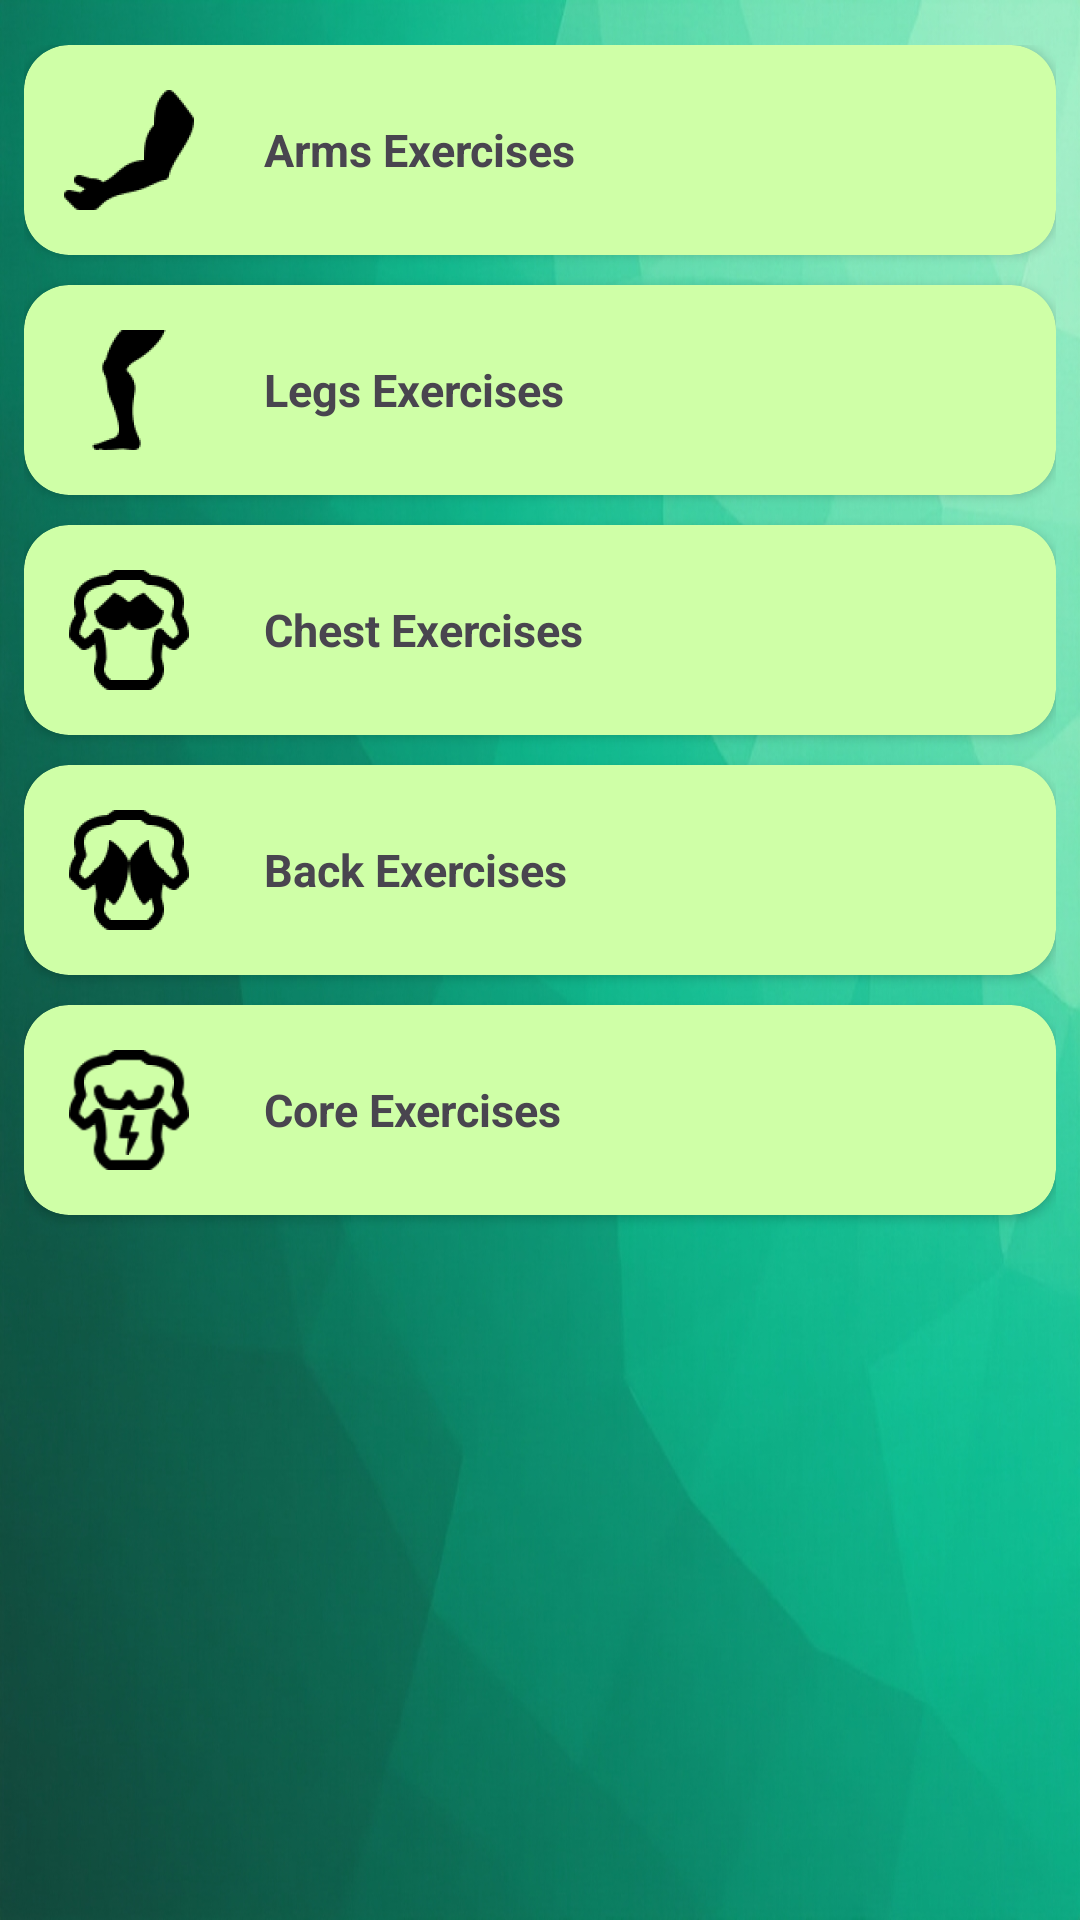

The Android layout XML behind this screen, and the referenced resources:
<!-- AndroidManifest.xml: application theme Theme.HomeFit -->
<!-- res/layout/fragment_categories.xml -->
<?xml version="1.0" encoding="utf-8"?>
<androidx.constraintlayout.widget.ConstraintLayout xmlns:android="http://schemas.android.com/apk/res/android"
    xmlns:tools="http://schemas.android.com/tools"
    android:layout_width="match_parent"
    android:layout_height="match_parent"
    xmlns:app="http://schemas.android.com/apk/res-auto"
    tools:context=".ui.categories.CategoriesFragment"
    android:background="@drawable/app_background"
    android:paddingHorizontal="8sp"
    android:paddingVertical="15sp"
    >

<LinearLayout
    android:layout_width="match_parent"
    android:layout_height="match_parent"
    android:orientation="vertical">



    <androidx.cardview.widget.CardView
        android:id="@+id/arms_cardview"
        app:layout_constraintTop_toTopOf="parent"
        android:paddingTop="20dp"
        app:cardCornerRadius="15dp"
        android:backgroundTint="#CFFFA7"
        android:layout_width="match_parent"
        android:layout_height="wrap_content"
        app:layout_constraintStart_toStartOf="parent"
        app:layout_constraintEnd_toEndOf="parent"
        >

        <LinearLayout
            android:layout_width="match_parent"
            android:layout_height="wrap_content"
            android:orientation="horizontal"
            android:padding="10dp"
            >
            <ImageView
                android:id="@+id/category_image_arms"
                android:src="@drawable/arms_category_image"
                android:layout_width="50dp"
                android:layout_height="50dp"
                />

            <TextView
                android:id="@+id/tv_category_arms"
                android:text="Arms Exercises"
                android:textStyle="bold"
                android:layout_width="0dp"
                android:layout_height="match_parent"
                android:layout_weight="1"
                android:gravity="center_vertical"
                android:paddingStart="20dp"
                android:textSize="15sp" />

            <ImageView
                android:id="@+id/arrow_arms"
                android:layout_gravity="center_vertical"
                android:layout_width="wrap_content"
                android:layout_height="wrap_content"
                android:src="@drawable/arrow_right"/>

        </LinearLayout>

    </androidx.cardview.widget.CardView>

    <Space
        android:layout_width="match_parent"
        android:layout_height="10dp"/>


    <androidx.cardview.widget.CardView
        android:id="@+id/legs_cardview"
        app:layout_constraintTop_toTopOf="parent"
        android:paddingTop="20dp"
        app:cardCornerRadius="15dp"
        android:backgroundTint="#CFFFA7"
        android:layout_width="match_parent"
        android:layout_height="wrap_content"
        app:layout_constraintStart_toStartOf="parent"
        app:layout_constraintEnd_toEndOf="parent"
        >

        <LinearLayout
            android:layout_width="match_parent"
            android:layout_height="wrap_content"
            android:orientation="horizontal"
            android:padding="10dp"
            >
            <ImageView
                android:id="@+id/category_image_legs"
                android:src="@drawable/legs_category_img"
                android:layout_width="50dp"
                android:layout_height="50dp"
                />

            <TextView
                android:id="@+id/tv_category_legs"
                android:text="Legs Exercises"
                android:textStyle="bold"
                android:layout_width="0dp"
                android:layout_height="match_parent"
                android:layout_weight="1"
                android:gravity="center_vertical"
                android:paddingStart="20dp"
                android:textSize="15sp" />

            <ImageView
                android:id="@+id/arrow_legs"
                android:layout_gravity="center_vertical"
                android:layout_width="wrap_content"
                android:layout_height="wrap_content"
                android:src="@drawable/arrow_right"/>

        </LinearLayout>


    </androidx.cardview.widget.CardView>

    <Space
        android:layout_width="match_parent"
        android:layout_height="10dp"/>


    <androidx.cardview.widget.CardView
        android:id="@+id/chest_cardview"
        app:layout_constraintTop_toTopOf="parent"
        android:paddingTop="20dp"
        app:cardCornerRadius="15dp"
        android:backgroundTint="#CFFFA7"
        android:layout_width="match_parent"
        android:layout_height="wrap_content"
        app:layout_constraintStart_toStartOf="parent"
        app:layout_constraintEnd_toEndOf="parent"
        >

        <LinearLayout
            android:layout_width="match_parent"
            android:layout_height="wrap_content"
            android:orientation="horizontal"
            android:padding="10dp"
            >
            <ImageView
                android:id="@+id/category_image_chest"
                android:src="@drawable/chest_category_image"
                android:layout_width="50dp"
                android:layout_height="50dp"
                />

            <TextView
                android:id="@+id/tv_category_chest"
                android:text="Chest Exercises"
                android:textStyle="bold"
                android:layout_width="0dp"
                android:layout_height="match_parent"
                android:layout_weight="1"
                android:gravity="center_vertical"
                android:paddingStart="20dp"
                android:textSize="15sp" />

            <ImageView
                android:id="@+id/arrow_chest"
                android:layout_gravity="center_vertical"
                android:layout_width="wrap_content"
                android:layout_height="wrap_content"
                android:src="@drawable/arrow_right"/>

        </LinearLayout>


    </androidx.cardview.widget.CardView>

    <Space
        android:layout_width="match_parent"
        android:layout_height="10dp"/>

    <androidx.cardview.widget.CardView
        android:id="@+id/back_cardview"
        app:layout_constraintTop_toTopOf="parent"
        android:paddingTop="20dp"
        app:cardCornerRadius="15dp"
        android:backgroundTint="#CFFFA7"
        android:layout_width="match_parent"
        android:layout_height="wrap_content"
        app:layout_constraintStart_toStartOf="parent"
        app:layout_constraintEnd_toEndOf="parent"
        >

        <LinearLayout
            android:layout_width="match_parent"
            android:layout_height="wrap_content"
            android:orientation="horizontal"
            android:padding="10dp"
            >
            <ImageView
                android:id="@+id/category_image_back"
                android:src="@drawable/back_categories_image"
                android:layout_width="50dp"
                android:layout_height="50dp"
                />

            <TextView
                android:id="@+id/tv_category_back"
                android:text="Back Exercises"
                android:textStyle="bold"
                android:layout_width="0dp"
                android:layout_height="match_parent"
                android:layout_weight="1"
                android:gravity="center_vertical"
                android:paddingStart="20dp"
                android:textSize="15sp" />

            <ImageView
                android:id="@+id/arrow_backexercise"
                android:layout_gravity="center_vertical"
                android:layout_width="wrap_content"
                android:layout_height="wrap_content"
                android:src="@drawable/arrow_right"/>

        </LinearLayout>


    </androidx.cardview.widget.CardView>

    <Space
        android:layout_width="match_parent"
        android:layout_height="10dp"/>

    <androidx.cardview.widget.CardView
        android:id="@+id/core_cardview"
        app:layout_constraintTop_toTopOf="parent"
        android:paddingTop="20dp"
        app:cardCornerRadius="15dp"
        android:backgroundTint="#CFFFA7"
        android:layout_width="match_parent"
        android:layout_height="wrap_content"
        app:layout_constraintStart_toStartOf="parent"
        app:layout_constraintEnd_toEndOf="parent"
        >

        <LinearLayout
            android:layout_width="match_parent"
            android:layout_height="wrap_content"
            android:orientation="horizontal"
            android:padding="10dp"
            >
            <ImageView
                android:id="@+id/category_image_core"
                android:src="@drawable/core_categories_image"
                android:layout_width="50dp"
                android:layout_height="50dp"
                />

            <TextView
                android:id="@+id/tv_category_core"
                android:text="Core Exercises"
                android:textStyle="bold"
                android:layout_width="0dp"
                android:layout_height="match_parent"
                android:layout_weight="1"
                android:gravity="center_vertical"
                android:paddingStart="20dp"
                android:textSize="15sp" />

            <ImageView
                android:id="@+id/arrow_core"
                android:layout_gravity="center_vertical"
                android:layout_width="wrap_content"
                android:layout_height="wrap_content"
                android:src="@drawable/arrow_right"/>

        </LinearLayout>


    </androidx.cardview.widget.CardView>

</LinearLayout>

</androidx.constraintlayout.widget.ConstraintLayout>
<!-- resources referenced by this layout -->
<resources>
  <!-- drawable app_background: jpeg bitmap (drawable, 414139 bytes) -->
  <!-- drawable arms_category_image: png bitmap (drawable, 1469 bytes) -->
  <!-- drawable back_categories_image: png bitmap (drawable, 2750 bytes) -->
  <!-- drawable chest_category_image: png bitmap (drawable, 2747 bytes) -->
  <!-- drawable core_categories_image: png bitmap (drawable, 7739 bytes) -->
  <!-- drawable legs_category_img: png bitmap (drawable, 1255 bytes) -->
  <style name="Theme.HomeFit" parent="Base.Theme.HomeFit" />
  <style name="Base.Theme.HomeFit" parent="Theme.Material3.DayNight.NoActionBar">
          
      </style>
</resources>
